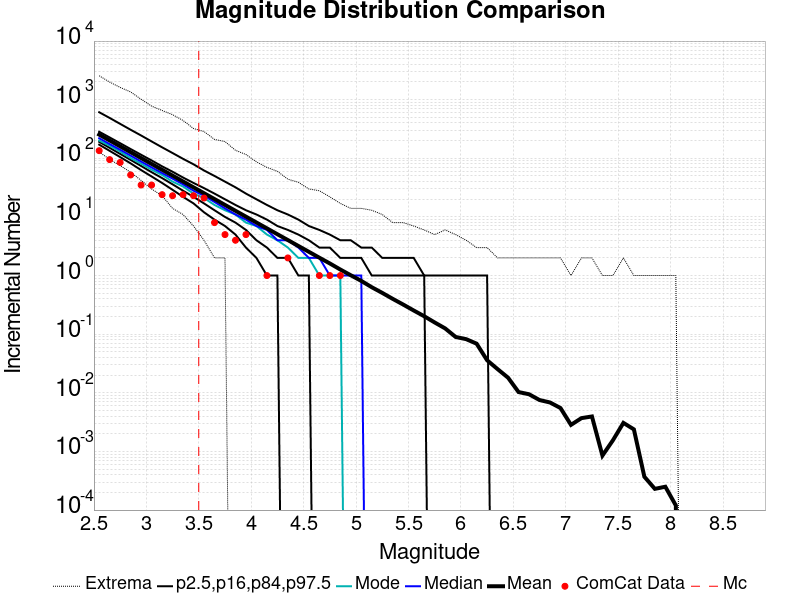

The table this chart was drawn from, first rows:
Magnitude, ComCat Data, Simulation Mean, Simulation Median, Simulation Mode, Simulation Minimum, Simulation Maximum, 2.5 %-ile, 16 %-ile, 84 %-ile, 97.5 %-ile
2.55, 135.0, 253.8, 220.0, 201.0, 128.0, 2561, 171.0, 191.0, 284.0, 611.0
2.65, 95.0, 201.7, 175.0, 164.0, 96.0, 1997, 134.0, 151.0, 227.0, 488.0
2.75, 85.0, 160.2, 140.0, 130.0, 75.0, 1619, 105.0, 119.0, 181.0, 387.0
2.85, 52.0, 127.2, 111.0, 101.0, 58.0, 1356, 82.0, 94.0, 144.0, 307.0
2.95, 35.0, 101.1, 88.0, 81.0, 42.0, 1017, 63.0, 74.0, 115.0, 245.0
3.05, 35.0, 80.27, 70.0, 64.0, 30.0, 776.0, 49.0, 58.0, 92.0, 194.0
3.15, 24.0, 63.79, 56.0, 52.0, 23.0, 655.0, 38.0, 46.0, 73.0, 154.0
3.25, 23.0, 50.68, 45.0, 40.0, 14.0, 555.0, 29.0, 36.0, 59.0, 123.0
3.35, 24.0, 40.28, 36.0, 33.0, 11.0, 442.0, 22.0, 28.0, 47.0, 98.0
3.45, 23.0, 31.97, 28.0, 25.0, 7.0, 322.0, 17.0, 22.0, 38.0, 79.0
3.55, 21.0, 25.38, 23.0, 21.0, 4.0, 286.0, 12.0, 17.0, 31.0, 62.0
3.65, 8.0, 20.18, 18.0, 16.0, 2.0, 210.0, 9.0, 13.0, 25.0, 50.0
3.75, 5.0, 16.01, 14.0, 13.0, 2.0, 193.0, 7.0, 10.0, 20.0, 40.0
3.85, 4.0, 12.72, 11.0, 11.0, 0.0, 137.0, 5.0, 8.0, 16.0, 32.0
3.95, 5.0, 10.11, 9.0, 8.0, 0.0, 116.0, 3.0, 6.0, 13.0, 25.0
4.05, 0.0, 8.034, 7.0, 7.0, 0.0, 87.0, 2.0, 4.0, 11.0, 20.0
4.15, 1.0, 6.383, 6.0, 5.0, 0.0, 70.0, 1.0, 3.0, 9.0, 16.0
4.25, 0.0, 5.064, 4.0, 4.0, 0.0, 60.0, 1.0, 2.0, 7.0, 13.0
4.35, 2.0, 4.03, 4.0, 3.0, 0.0, 44.0, 0.0, 2.0, 6.0, 11.0
4.45, 0.0, 3.197, 3.0, 2.0, 0.0, 39.0, 0.0, 1.0, 5.0, 9.0
4.55, 0.0, 2.541, 2.0, 2.0, 0.0, 30.0, 0.0, 1.0, 4.0, 7.0
4.65, 1.0, 2.017, 2.0, 1.0, 0.0, 28.0, 0.0, 0.0, 3.0, 6.0
4.75, 1.0, 1.609, 1.0, 1.0, 0.0, 22.0, 0.0, 0.0, 3.0, 5.0
4.85, 1.0, 1.267, 1.0, 1.0, 0.0, 17.0, 0.0, 0.0, 2.0, 4.0
4.95, 0.0, 1.012, 1.0, 0.0, 0.0, 14.0, 0.0, 0.0, 2.0, 4.0
5.05, 0.0, 0.8104, 1.0, 0.0, 0.0, 14.0, 0.0, 0.0, 2.0, 3.0
5.15, 0.0, 0.6322, 0.0, 0.0, 0.0, 13.0, 0.0, 0.0, 1.0, 3.0
5.25, 0.0, 0.5062, 0.0, 0.0, 0.0, 11.0, 0.0, 0.0, 1.0, 2.0
5.35, 0.0, 0.4004, 0.0, 0.0, 0.0, 8.0, 0.0, 0.0, 1.0, 2.0
5.45, 0.0, 0.32, 0.0, 0.0, 0.0, 8.0, 0.0, 0.0, 1.0, 2.0
5.55, 0.0, 0.2536, 0.0, 0.0, 0.0, 7.0, 0.0, 0.0, 1.0, 2.0
5.65, 0.0, 0.2025, 0.0, 0.0, 0.0, 6.0, 0.0, 0.0, 1.0, 1.0
5.75, 0.0, 0.1585, 0.0, 0.0, 0.0, 5.0, 0.0, 0.0, 0.0, 1.0
5.85, 0.0, 0.1254, 0.0, 0.0, 0.0, 6.0, 0.0, 0.0, 0.0, 1.0
5.95, 0.0, 0.08965, 0.0, 0.0, 0.0, 5.0, 0.0, 0.0, 0.0, 1.0
6.05, 0.0, 0.0823, 0.0, 0.0, 0.0, 4.0, 0.0, 0.0, 0.0, 1.0
6.15, 0.0, 0.06891, 0.0, 0.0, 0.0, 3.0, 0.0, 0.0, 0.0, 1.0
6.25, 0.0, 0.03591, 0.0, 0.0, 0.0, 3.0, 0.0, 0.0, 0.0, 1.0
6.35, 0.0, 0.02536, 0.0, 0.0, 0.0, 2.0, 0.0, 0.0, 0.0, 0.0
6.45, 0.0, 0.0181, 0.0, 0.0, 0.0, 2.0, 0.0, 0.0, 0.0, 0.0
6.55, 0.0, 0.0103, 0.0, 0.0, 0.0, 2.0, 0.0, 0.0, 0.0, 0.0
6.65, 0.0, 0.00945, 0.0, 0.0, 0.0, 2.0, 0.0, 0.0, 0.0, 0.0
6.75, 0.0, 0.00753, 0.0, 0.0, 0.0, 2.0, 0.0, 0.0, 0.0, 0.0
6.85, 0.0, 0.00684, 0.0, 0.0, 0.0, 2.0, 0.0, 0.0, 0.0, 0.0
6.95, 0.0, 0.0055, 0.0, 0.0, 0.0, 2.0, 0.0, 0.0, 0.0, 0.0
7.05, 0.0, 0.00284, 0.0, 0.0, 0.0, 1.0, 0.0, 0.0, 0.0, 0.0
7.15, 0.0, 0.0037, 0.0, 0.0, 0.0, 2.0, 0.0, 0.0, 0.0, 0.0
7.25, 0.0, 0.00395, 0.0, 0.0, 0.0, 2.0, 0.0, 0.0, 0.0, 0.0
7.35, 0.0, 8.5E-4, 0.0, 0.0, 0.0, 1.0, 0.0, 0.0, 0.0, 0.0
7.45, 0.0, 0.00155, 0.0, 0.0, 0.0, 1.0, 0.0, 0.0, 0.0, 0.0
7.55, 0.0, 0.00307, 0.0, 0.0, 0.0, 2.0, 0.0, 0.0, 0.0, 0.0
7.65, 0.0, 0.00238, 0.0, 0.0, 0.0, 1.0, 0.0, 0.0, 0.0, 0.0
7.75, 0.0, 3.7E-4, 0.0, 0.0, 0.0, 1.0, 0.0, 0.0, 0.0, 0.0
7.85, 0.0, 2.3E-4, 0.0, 0.0, 0.0, 1.0, 0.0, 0.0, 0.0, 0.0
7.95, 0.0, 2.5E-4, 0.0, 0.0, 0.0, 1.0, 0.0, 0.0, 0.0, 0.0
8.05, 0.0, 1.2E-4, 0.0, 0.0, 0.0, 1.0, 0.0, 0.0, 0.0, 0.0
8.15, 0.0, 0.0, 0.0, 0.0, 0.0, 0.0, 0.0, 0.0, 0.0, 0.0
8.25, 0.0, 0.0, 0.0, 0.0, 0.0, 0.0, 0.0, 0.0, 0.0, 0.0
8.35, 0.0, 0.0, 0.0, 0.0, 0.0, 0.0, 0.0, 0.0, 0.0, 0.0
8.45, 0.0, 0.0, 0.0, 0.0, 0.0, 0.0, 0.0, 0.0, 0.0, 0.0
... 6 more rows
